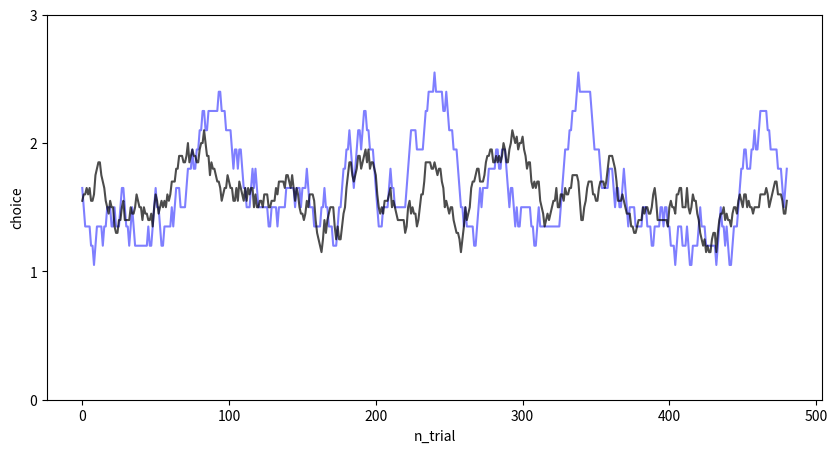

Here is the Python script that generated this plot:
#INITIALISATION
import numpy as np
import matplotlib.pyplot as plt

#PARAMETERS
n_trials = 500
alpha = 0.1 #learning rate
beta = 0.7 #reverse temperature
p = [0.2, 0.4, 0.6, 0.8] #payoff probabilities
w = np.random.random(len(p)) #weights

#DATA START
trial = []
reward_list = [] 
choice_list = []
action_list = list(range(len(p)))
action_counts = {action: 0 for action in action_list}

#ACTION CHOICE
for i in range(n_trials): 
    trial.append(i + 1) #counting the trials
    prob = np.exp(beta*w)/np.sum(np.exp(beta*w)) #softmax function
    choice = np.random.choice(len(p), p = prob)
    choice_list.append(choice) 
    action_counts[choice] += 1
#LEARNING UPDATE
    reward = np.random.choice([0, 1], p =  [1 - p[choice], p[choice]]) #receive reward
    reward_list.append(reward)
    w[choice] += alpha*(reward - w[choice]) #Rescorla-Wagner learning rule
    
#REPORT DATA
##summary
print(["Weights:", w])
print("Action selection frequency:", action_counts)
print("Most selected action:", max(action_counts, key=action_counts.get))
print("mean reward: {:.2f}".format(np.mean(reward_list)))

##plots
window_conv = 20
avg_choices = np.convolve(choice_list, np.ones(window_conv)/window_conv, mode = 'valid')
avg_reward = np.convolve(reward_list, np.ones(window_conv)/window_conv, mode = 'valid')
fig, ax = plt.subplots(figsize=(10, 5))
ax.plot(avg_reward *3, color='blue', alpha = 0.5)
ax.plot(avg_choices, color='black', alpha = 0.7)
ax.set_xlabel("n_trial")
ax.set_ylabel("choice")
ax.set_yticks(range(len(p)))
plt.show()
